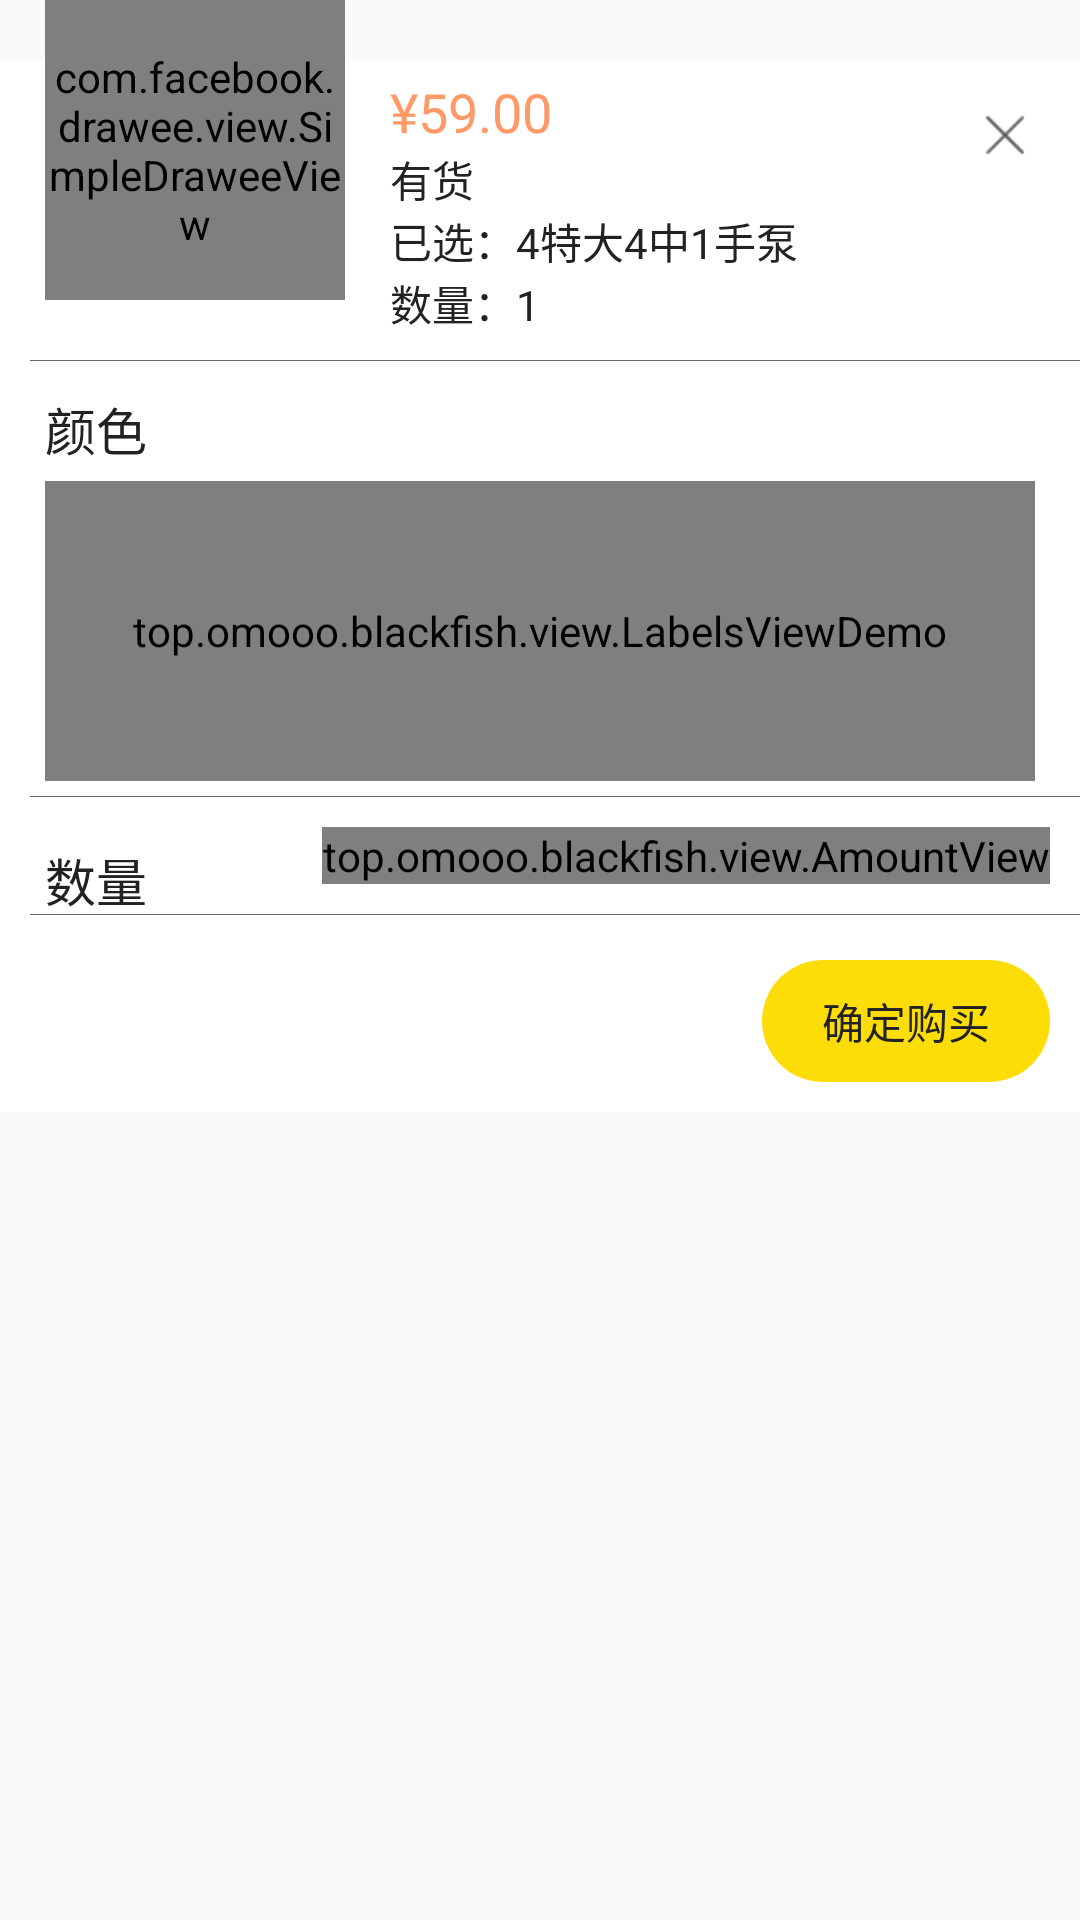

The Android layout XML behind this screen, and the referenced resources:
<!-- AndroidManifest.xml: application theme AppTheme -->
<!-- res/layout/dialog_choose_type_layout.xml -->
<?xml version="1.0" encoding="utf-8"?>
<RelativeLayout
    xmlns:android="http://schemas.android.com/apk/res/android"
    android:background="@color/colorTransparent"
    android:layout_width="match_parent"
    android:layout_height="wrap_content">

    <RelativeLayout
        android:layout_width="match_parent"
        android:layout_height="wrap_content"
        android:layout_marginTop="20dp"
        android:background="@color/colorWhite">

        <TextView
            android:id="@+id/tv_top_price"
            android:layout_width="wrap_content"
            android:layout_height="wrap_content"
            android:layout_marginStart="130dp"
            android:layout_marginTop="5dp"
            android:text="¥59.00"
            android:textColor="@color/colorHomeLeft1"
            android:textSize="18sp"/>

        <TextView
            android:id="@+id/tv_is_have"
            android:layout_width="wrap_content"
            android:layout_height="wrap_content"
            android:layout_below="@+id/tv_top_price"
            android:layout_marginStart="130dp"
            android:text="有货"
            android:textColor="@color/splash_main_title_color"/>

        <TextView
            android:id="@+id/tv_type"
            android:layout_width="wrap_content"
            android:layout_height="wrap_content"
            android:layout_below="@+id/tv_is_have"
            android:layout_marginStart="130dp"
            android:text="已选：4特大4中1手泵"
            android:textColor="@color/splash_main_title_color"/>

        <TextView
            android:id="@+id/tv_num"
            android:layout_width="wrap_content"
            android:layout_height="wrap_content"
            android:layout_below="@+id/tv_type"
            android:layout_marginStart="130dp"
            android:text="数量：1"
            android:textColor="@color/splash_main_title_color"/>

        <ImageView
            android:id="@+id/iv_close_dialog"
            android:layout_width="20dp"
            android:layout_height="20dp"
            android:layout_alignParentEnd="true"
            android:layout_marginEnd="15dp"
            android:layout_marginTop="15dp"
            android:src="@drawable/icon_login_header_delete"/>

        <TextView
            android:id="@+id/tv_divider1"
            style="@style/DividerTextView"
            android:layout_marginTop="100dp"/>

        <TextView
            android:id="@+id/tv_color"
            android:layout_width="wrap_content"
            android:layout_height="wrap_content"
            android:layout_below="@+id/tv_divider1"
            android:layout_marginStart="15dp"
            android:layout_marginTop="10dp"
            android:text="颜色"
            android:textColor="@color/splash_main_title_color"
            android:textSize="17sp"/>

        <top.omooo.blackfish.view.LabelsViewDemo
            android:id="@+id/labels_view"
            android:layout_width="match_parent"
            android:layout_height="100dp"
            android:layout_below="@+id/tv_color"
            android:layout_marginEnd="15dp"
            android:layout_marginStart="15dp"
            android:layout_marginTop="5dp">
            <TextView
                android:text="测试"
                style="@style/LabelsViewStyle"/>
            <TextView
                android:text="测试测试测试"
                style="@style/LabelsViewStyle"/>

            <TextView
                style="@style/LabelsViewStyle"
                android:text="测试测试测试"/>

            <TextView
                android:text="测试测试"
                style="@style/LabelsViewStyle"/>
        </top.omooo.blackfish.view.LabelsViewDemo>

        <TextView
            android:id="@+id/tv_divider2"
            style="@style/DividerTextView"
            android:layout_below="@id/labels_view"
            android:layout_marginTop="5dp"/>

        <TextView
            android:id="@+id/tv_amount"
            android:layout_width="wrap_content"
            android:layout_height="wrap_content"
            android:layout_below="@+id/tv_divider2"
            android:layout_marginStart="15dp"
            android:layout_marginTop="15dp"
            android:text="数量"
            android:textColor="@color/splash_main_title_color"
            android:textSize="17sp"/>

        <top.omooo.blackfish.view.AmountView
            android:id="@+id/amount_view"
            android:layout_width="wrap_content"
            android:layout_height="wrap_content"
            android:layout_alignParentEnd="true"
            android:layout_below="@+id/tv_divider2"
            android:layout_marginEnd="10dp"
            android:layout_marginTop="10dp"/>

        <TextView
            android:id="@+id/tv_divider3"
            style="@style/DividerTextView"
            android:layout_below="@id/amount_view"
            android:layout_marginTop="10dp"/>

        <TextView
            android:id="@+id/tv_price_bottom"
            android:layout_width="wrap_content"
            android:layout_height="wrap_content"
            android:layout_below="@id/tv_divider3"
            android:layout_marginStart="15dp"
            android:layout_marginTop="20dp"
            android:layout_marginBottom="15dp"
            android:textColor="@color/splash_main_title_color"/>

        <TextView
            android:id="@+id/tv_diter_pay"
            android:layout_width="wrap_content"
            android:layout_height="wrap_content"
            android:layout_alignParentEnd="true"
            android:layout_below="@id/tv_divider3"
            android:layout_marginBottom="10dp"
            android:layout_marginEnd="10dp"
            android:layout_marginTop="15dp"
            android:background="@drawable/shape_btn_no_pressed"
            android:paddingBottom="10dp"
            android:paddingEnd="20dp"
            android:paddingStart="20dp"
            android:paddingTop="10dp"
            android:text="确定购买"
            android:textColor="@color/splash_main_title_color"/>
    </RelativeLayout>

    <com.facebook.drawee.view.SimpleDraweeView
        android:id="@+id/iv_goods"
        android:background="@drawable/shape_image_corners"
        android:layout_marginStart="15dp"
        android:layout_width="100dp"
        android:layout_height="100dp"/>
</RelativeLayout>
<!-- resources referenced by this layout -->
<resources>
  <color name="colorHomeLeft1">#FF9966</color>
  <color name="colorWhite">#FFFFFF</color>
  <color name="splash_main_title_color">#222222</color>
  <!-- drawable icon_login_header_delete: png bitmap (drawable, 344 bytes) -->
  <!-- drawable shape_btn_no_pressed (drawable) -->
  <?xml version="1.0" encoding="utf-8"?>
  <shape xmlns:android="http://schemas.android.com/apk/res/android">
      <corners android:radius="100px"/>
      <solid android:color="@color/colorLoginBtnNoPressed"/>
  </shape>
  <style name="DividerTextView">
          <item name="android:layout_width">match_parent</item>
          <item name="android:layout_height">0.2dp</item>
          <item name="android:layout_marginLeft">10dp</item>
          <item name="android:background">@color/colorDivider</item>
      </style>
  <style name="LabelsViewStyle">
          <item name="android:textSize">13sp</item>
          <item name="android:textColor">@color/splash_main_title_color</item>
          <item name="android:background">@drawable/shape_card_view</item>
          <item name="android:paddingLeft">15dp</item>
          <item name="android:paddingRight">15dp</item>
          <item name="android:paddingTop">5dp</item>
          <item name="android:paddingBottom">5dp</item>
          <item name="android:layout_width">wrap_content</item>
          <item name="android:layout_height">wrap_content</item>
      </style>
  <style name="AppTheme" parent="Theme.AppCompat.Light.NoActionBar">
          
          <item name="colorPrimary">@color/colorPrimary</item>
          <item name="colorPrimaryDark">@color/colorPrimaryDark</item>
          <item name="colorAccent">@color/colorAccent</item>
          
          
          <item name="android:statusBarColor">@color/colorStatue</item>
      </style>
  
      //解决冷启动方案
  <color name="colorLoginBtnNoPressed">#FDDD08</color>
  <color name="colorDivider">#666666</color>
  <!-- drawable shape_card_view (drawable) -->
  <?xml version="1.0" encoding="utf-8"?>
  <shape xmlns:android="http://schemas.android.com/apk/res/android">
      <solid android:color="@color/colorWhite"/>
      <stroke
          android:color="@color/colorDivider"
          android:width="0.2dp"/>
  </shape>
  <color name="colorPrimary">#3F51B5</color>
  <color name="colorPrimaryDark">#303F9F</color>
  <color name="colorAccent">#FECD15</color>
  <color name="colorStatue">#fff</color>
</resources>
